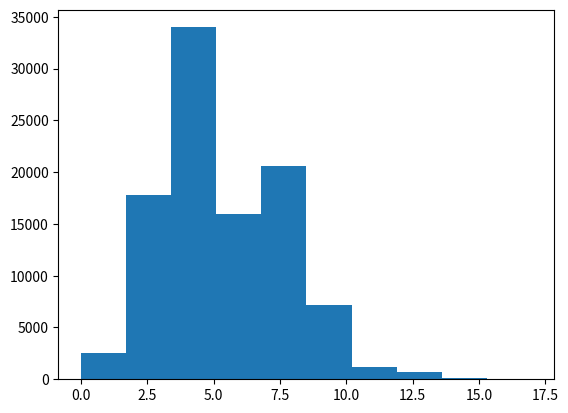

Here is the Python script that generated this plot:
#!/usr/bin/env python
# coding: utf-8

# In[ ]:


import numpy as np
import matplotlib.pyplot as plt


# In[ ]:


prob_colorblind = 0.0541


# In[ ]:


def draw_person(prob):
    return np.random.rand() < prob


# In[ ]:


population_stat = []
for population in range(100000):
    colorblind_persons = 0
    for sample in range(100):
        if draw_person(prob_colorblind):
            colorblind_persons += 1
    population_stat.append(colorblind_persons)


# In[ ]:


print(np.average(population_stat))
plt.hist(population_stat)
plt.show()

